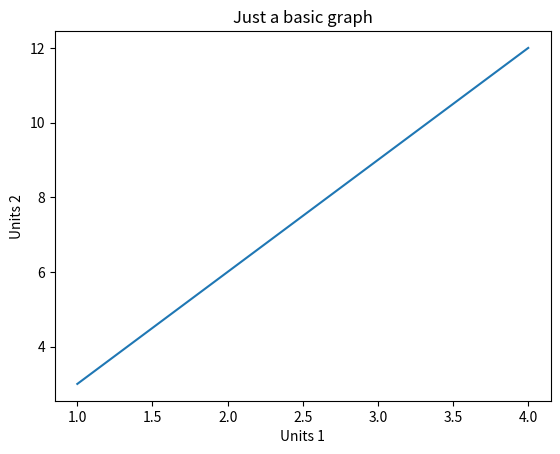

Python code for this plot:
import matplotlib.pyplot as plt

plt.plot([1, 2, 3, 4,], [3, 6, 9, 12])
plt.title("Just a basic graph")
plt.xlabel("Units 1")
plt.ylabel("Units 2")

plt.show()